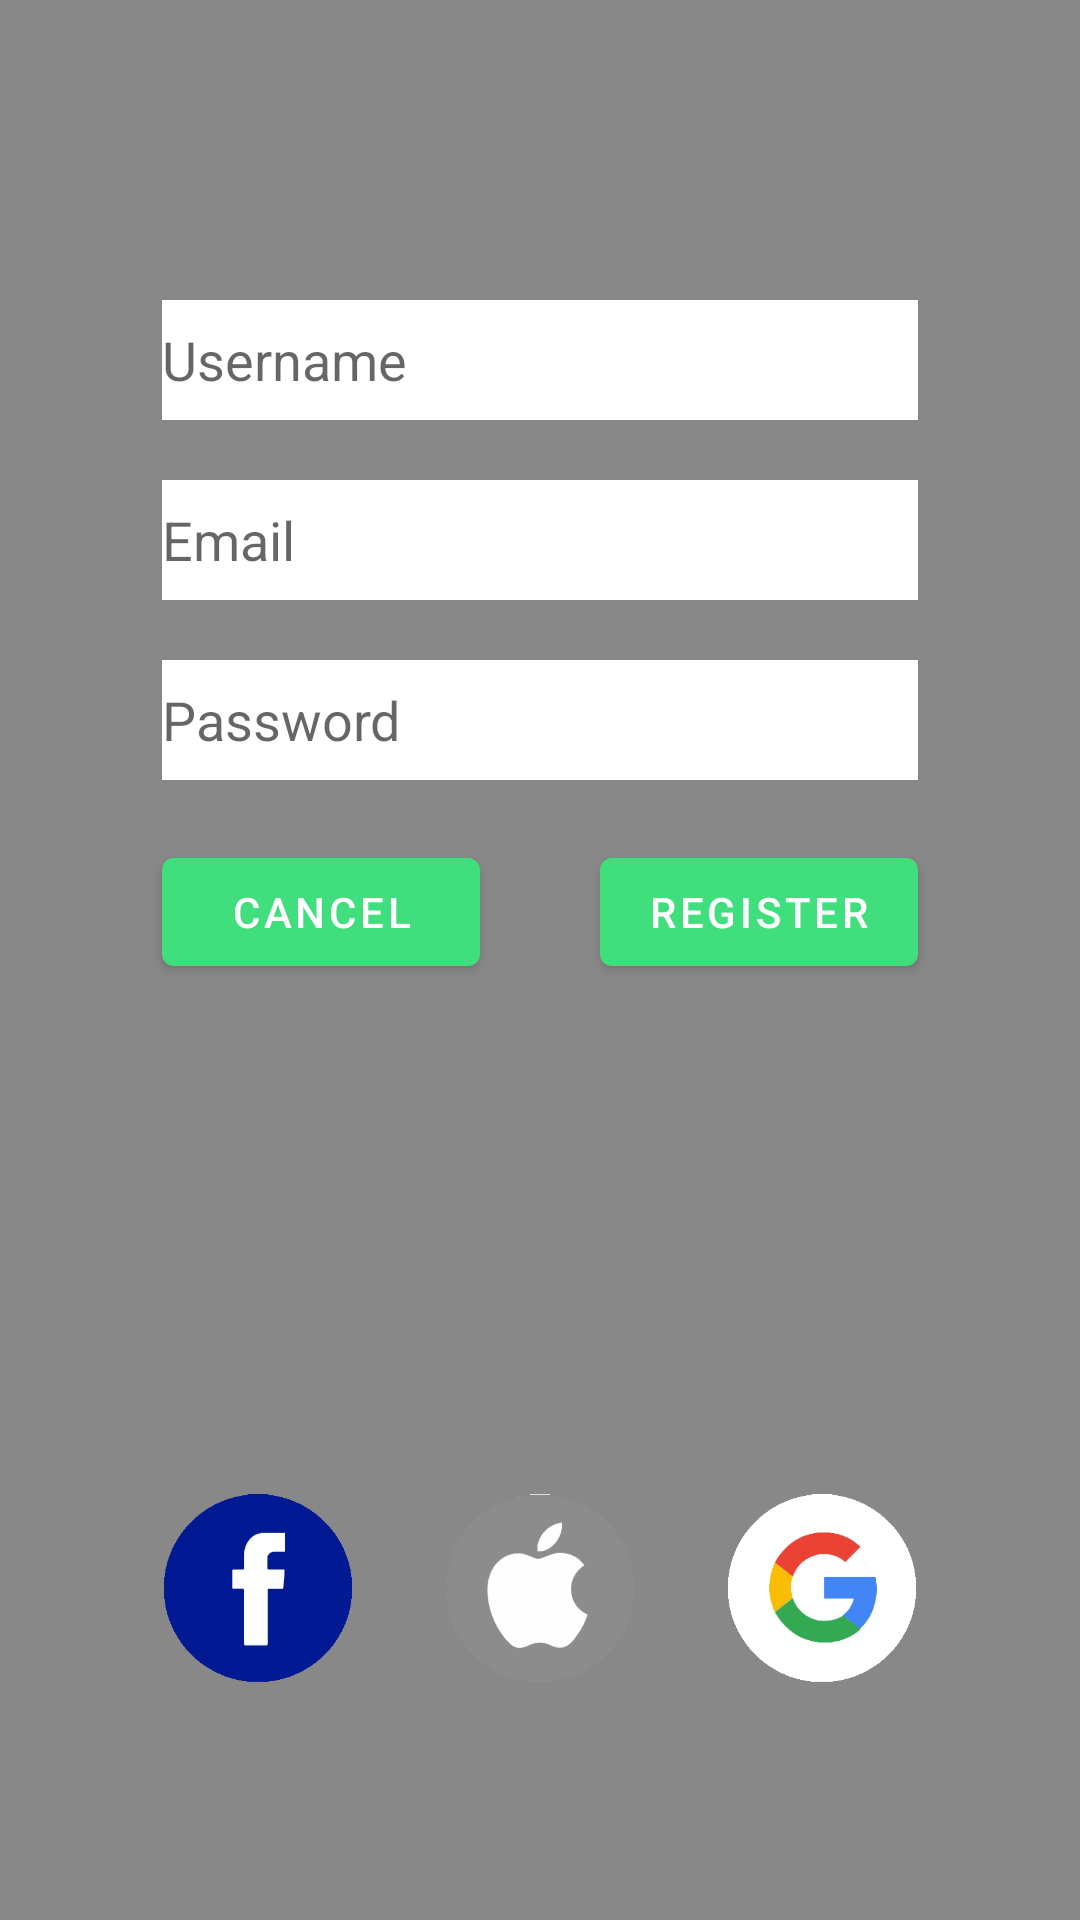

The Android layout XML behind this screen, and the referenced resources:
<!-- AndroidManifest.xml: activity theme Theme.NodeHood.NoBar -->
<!-- res/layout/activity_register.xml -->
<?xml version="1.0" encoding="utf-8"?>
<androidx.constraintlayout.widget.ConstraintLayout xmlns:android="http://schemas.android.com/apk/res/android"
    xmlns:app="http://schemas.android.com/apk/res-auto"
    xmlns:tools="http://schemas.android.com/tools"
    android:layout_width="match_parent"
    android:layout_height="match_parent"
    tools:context=".RegisterActivity">

    <ImageView
        android:id="@+id/imageView2"
        android:layout_width="wrap_content"
        android:layout_height="wrap_content"
        app:layout_constraintBottom_toBottomOf="parent"
        app:layout_constraintEnd_toEndOf="parent"
        app:layout_constraintStart_toStartOf="parent"
        app:layout_constraintTop_toTopOf="parent"
        android:scaleType="centerCrop"
        app:srcCompat="@drawable/fondoregister" />

    <View
        android:background="@drawable/scrim2"
        android:layout_width="match_parent"
        android:layout_height="match_parent"/>

    <EditText
        android:id="@+id/editRegisterPersonName"
        android:background="@color/white"
        android:layout_width="0dp"
        android:layout_height="40dp"
        android:inputType="textPersonName"
        android:hint="Username"
        android:layout_marginTop="100dp"
        app:layout_constraintLeft_toRightOf="@id/guideline"
        app:layout_constraintRight_toLeftOf="@id/guideline2"
        app:layout_constraintTop_toTopOf="parent"
        tools:layout_editor_absoluteX="105dp"
        tools:layout_editor_absoluteY="80dp" />

    <EditText
        android:id="@+id/editRegisterEmailAddress"
        android:background="@color/white"
        android:layout_width="0dp"
        android:layout_height="40dp"
        android:layout_marginTop="20dp"
        android:inputType="textEmailAddress"
        android:hint="Email"
        app:layout_constraintLeft_toRightOf="@id/guideline"
        app:layout_constraintRight_toLeftOf="@id/guideline2"
        app:layout_constraintTop_toBottomOf="@id/editRegisterPersonName"
        tools:layout_editor_absoluteX="168dp"
        tools:layout_editor_absoluteY="171dp" />

    <EditText
        android:id="@+id/editPassword"
        android:background="@color/white"
        android:layout_width="0dp"
        android:layout_height="40dp"
        android:layout_marginTop="20dp"
        android:hint="Password"
        android:inputType="textEmailAddress"
        app:layout_constraintLeft_toRightOf="@id/guideline"
        app:layout_constraintRight_toLeftOf="@id/guideline2"
        app:layout_constraintTop_toBottomOf="@id/editRegisterEmailAddress"
        tools:layout_editor_absoluteX="168dp"
        tools:layout_editor_absoluteY="171dp" />


    <com.google.android.material.button.MaterialButton
        android:id="@+id/buttonCancel"
        android:layout_width="0dp"
        android:layout_height="wrap_content"
        android:layout_marginRight="20dp"
        style="@style/ButtonStraight"
        android:text="Cancel"
        android:layout_marginTop="20dp"
        android:textColor="@android:color/white"
        app:layout_constraintLeft_toRightOf="@id/guideline"
        app:layout_constraintRight_toLeftOf="@id/guideline3"
        app:layout_constraintTop_toBottomOf="@id/editPassword"
        app:layout_constraintHorizontal_bias="0.0"
        />

    <com.google.android.material.button.MaterialButton
        android:id="@+id/buttonRegisterConfirm"
        android:layout_width="0dp"
        android:layout_height="wrap_content"
        android:layout_marginLeft="20dp"
        style="@style/ButtonStraight"
        android:text="Register"
        android:layout_marginTop="20dp"
        android:textColor="@android:color/white"
        app:layout_constraintLeft_toRightOf="@id/guideline3"
        app:layout_constraintRight_toLeftOf="@id/guideline2"
        app:layout_constraintTop_toBottomOf="@id/editPassword"
        app:layout_constraintHorizontal_bias="0.0"/>

    <androidx.constraintlayout.widget.Guideline
        android:id="@+id/guideline"
        android:layout_width="wrap_content"
        android:layout_height="wrap_content"
        android:orientation="vertical"
        app:layout_constraintGuide_percent="0.15" />

    <androidx.constraintlayout.widget.Guideline
        android:id="@+id/guideline2"
        android:layout_width="wrap_content"
        android:layout_height="wrap_content"
        android:orientation="vertical"
        app:layout_constraintGuide_percent="0.85" />

    <androidx.constraintlayout.widget.Guideline
        android:id="@+id/guideline3"
        android:layout_width="wrap_content"
        android:layout_height="wrap_content"
        android:orientation="vertical"
        app:layout_constraintGuide_percent="0.50" />

    <ImageView
        android:id="@+id/imageFacebook"
        android:layout_width="64dp"
        android:layout_height="63dp"
        app:srcCompat="@drawable/facebook"
        android:layout_marginTop="170dp"
        app:layout_constraintStart_toEndOf="@id/guideline"
        app:layout_constraintTop_toBottomOf="@+id/buttonRegisterConfirm"
        tools:layout_editor_absoluteX="62dp"
        tools:layout_editor_absoluteY="521dp" />

    <ImageView
        android:id="@+id/imageApple"
        android:layout_width="64dp"
        android:layout_height="63dp"
        app:srcCompat="@drawable/apple"
        android:layout_marginTop="170dp"
        app:layout_constraintRight_toLeftOf="@id/guideline2"
        app:layout_constraintLeft_toRightOf="@id/guideline"
        app:layout_constraintTop_toBottomOf="@+id/buttonRegisterConfirm"
        tools:layout_editor_absoluteX="136dp"
        tools:layout_editor_absoluteY="502dp" />

    <ImageView
        android:id="@+id/imageGoogle"
        android:layout_width="64dp"
        android:layout_height="63dp"
        app:layout_constraintTop_toBottomOf="@+id/buttonRegisterConfirm"
        app:layout_constraintEnd_toStartOf="@id/guideline2"
        app:srcCompat="@drawable/google"
        android:layout_marginTop="170dp"
        tools:layout_editor_absoluteX="269dp"
        tools:layout_editor_absoluteY="502dp" />

</androidx.constraintlayout.widget.ConstraintLayout>
<!-- resources referenced by this layout -->
<resources>
  <color name="white">#FFFFFFFF</color>
  <!-- drawable apple: png bitmap (drawable, 25757 bytes) -->
  <!-- drawable facebook: png bitmap (drawable-v24, 5704 bytes) -->
  <!-- drawable google: png bitmap (drawable, 39730 bytes) -->
  <!-- drawable scrim2 (drawable) -->
  <?xml version="1.0" encoding="utf-8"?>
  <shape xmlns:android="http://schemas.android.com/apk/res/android">
      <gradient
          android:angle = "-90"
          android:startColor="#77000000"
          android:endColor="#77000000"
          android:type="linear" />
  </shape>
  <style name="ButtonStraight" parent="Widget.MaterialComponents.Button">
          <item name="backgroundTint">@color/statelist</item>
      </style>
  <style name="Theme.NodeHood.NoBar" parent="Theme.MaterialComponents.DayNight.NoActionBar">
          
          <item name="colorPrimary">@color/verdeA</item>
          <item name="colorPrimaryVariant">@color/verdeB</item>
          <item name="colorOnPrimary">@color/white</item>
          
          <item name="colorSecondary">@color/verdeC</item>
          <item name="colorSecondaryVariant">@color/verdeE</item>
          <item name="colorOnSecondary">@color/black</item>
          
          <item name="android:statusBarColor" tools:targetApi="l">?attr/colorPrimaryVariant</item>
          
      </style>
  <color name="verdeA">#35B867</color>
  <color name="verdeB">#237843</color>
  <color name="verdeC">#48F78B</color>
  <color name="verdeE">#40DE7D</color>
  <color name="black">#FF000000</color>
</resources>
